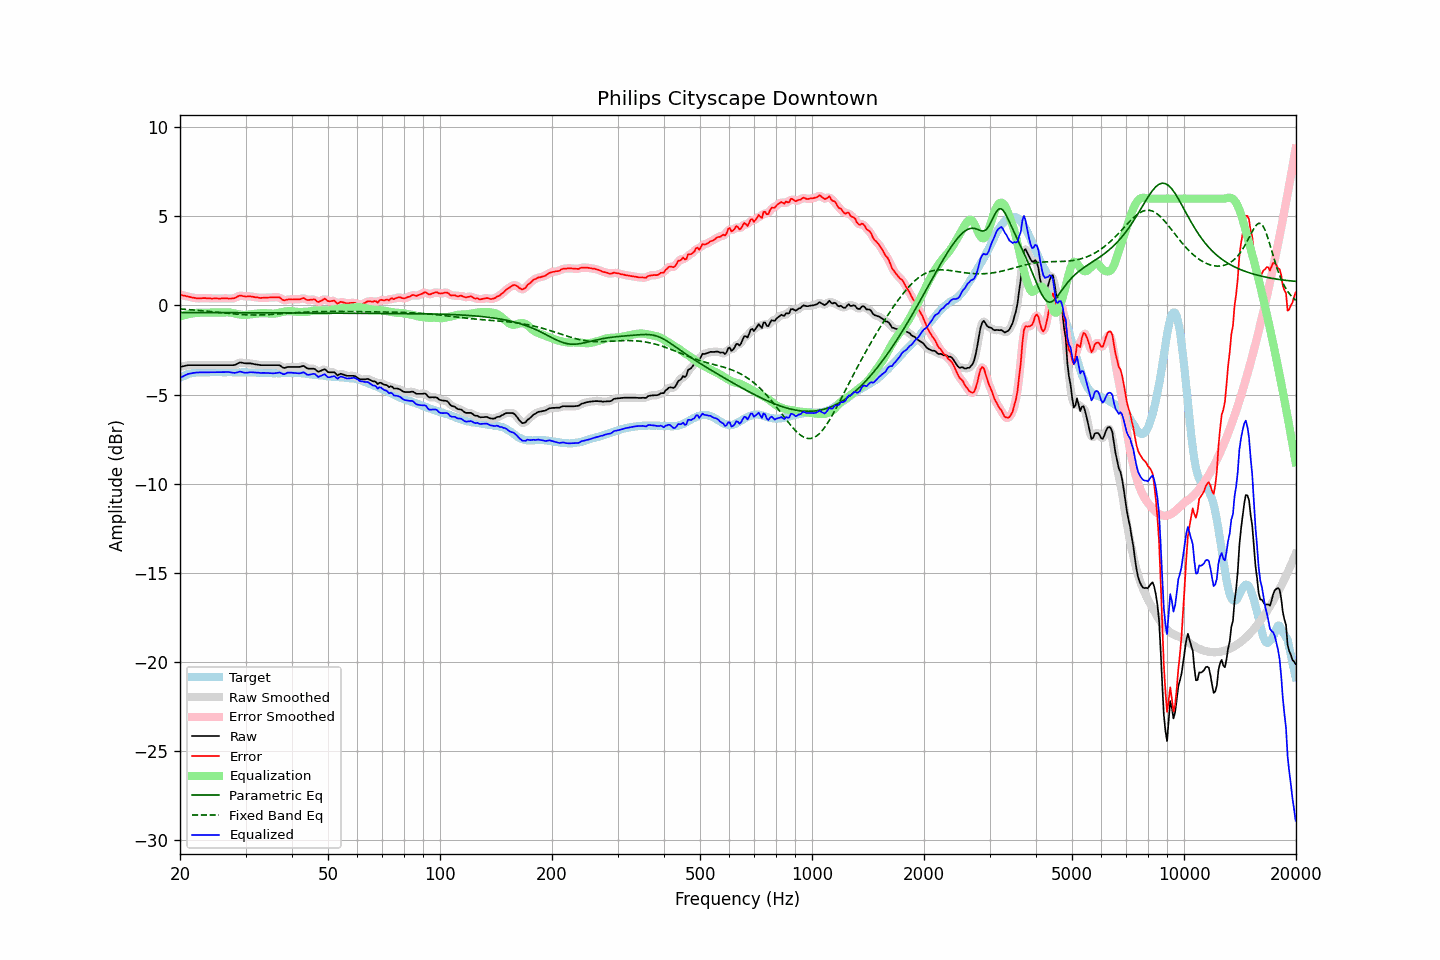

Source data for this figure (header and first rows):
frequency, raw, error, smoothed, error_smoothed, equalization, parametric_eq, fixed_band_eq, equalized_raw, equalized_smoothed, target
20.00, -3.45, 0.62, -3.45, 0.62, -0.62, -0.40, -0.20, -4.07, -4.08, -4.07
20.20, -3.43, 0.59, -3.43, 0.59, -0.59, -0.40, -0.20, -4.02, -4.02, -4.02
20.40, -3.41, 0.56, -3.41, 0.56, -0.56, -0.40, -0.21, -3.98, -3.97, -3.97
20.61, -3.39, 0.55, -3.39, 0.54, -0.54, -0.40, -0.22, -3.93, -3.93, -3.94
20.81, -3.37, 0.52, -3.37, 0.52, -0.51, -0.40, -0.22, -3.89, -3.89, -3.89
21.02, -3.35, 0.50, -3.36, 0.50, -0.49, -0.40, -0.23, -3.84, -3.85, -3.85
21.23, -3.35, 0.48, -3.35, 0.48, -0.47, -0.40, -0.24, -3.83, -3.82, -3.83
21.44, -3.35, 0.46, -3.35, 0.46, -0.46, -0.40, -0.24, -3.81, -3.81, -3.81
21.66, -3.35, 0.44, -3.35, 0.44, -0.44, -0.40, -0.25, -3.79, -3.79, -3.79
21.87, -3.35, 0.43, -3.35, 0.43, -0.43, -0.40, -0.26, -3.78, -3.78, -3.78
22.09, -3.35, 0.41, -3.35, 0.41, -0.42, -0.40, -0.26, -3.77, -3.77, -3.76
22.31, -3.35, 0.40, -3.35, 0.40, -0.41, -0.40, -0.27, -3.76, -3.76, -3.75
22.54, -3.35, 0.40, -3.35, 0.40, -0.41, -0.40, -0.28, -3.76, -3.76, -3.75
22.76, -3.35, 0.40, -3.35, 0.40, -0.40, -0.40, -0.29, -3.76, -3.76, -3.75
22.99, -3.35, 0.41, -3.35, 0.41, -0.40, -0.40, -0.30, -3.75, -3.75, -3.76
23.22, -3.35, 0.41, -3.35, 0.41, -0.40, -0.40, -0.31, -3.75, -3.75, -3.76
23.45, -3.35, 0.41, -3.35, 0.41, -0.40, -0.40, -0.31, -3.75, -3.75, -3.76
23.69, -3.35, 0.40, -3.35, 0.41, -0.40, -0.40, -0.32, -3.75, -3.75, -3.75
23.92, -3.35, 0.40, -3.35, 0.40, -0.40, -0.40, -0.33, -3.75, -3.75, -3.75
24.16, -3.35, 0.39, -3.35, 0.39, -0.40, -0.40, -0.34, -3.75, -3.75, -3.74
24.40, -3.35, 0.38, -3.35, 0.39, -0.39, -0.40, -0.35, -3.75, -3.75, -3.74
24.65, -3.35, 0.39, -3.35, 0.39, -0.39, -0.40, -0.36, -3.74, -3.74, -3.75
24.89, -3.35, 0.39, -3.35, 0.39, -0.39, -0.40, -0.37, -3.74, -3.74, -3.75
25.14, -3.35, 0.40, -3.35, 0.39, -0.39, -0.40, -0.38, -3.74, -3.74, -3.75
25.39, -3.35, 0.39, -3.35, 0.39, -0.39, -0.40, -0.39, -3.74, -3.74, -3.74
25.65, -3.35, 0.39, -3.35, 0.39, -0.39, -0.40, -0.40, -3.74, -3.74, -3.74
25.91, -3.35, 0.40, -3.35, 0.39, -0.39, -0.40, -0.41, -3.74, -3.74, -3.75
26.16, -3.35, 0.40, -3.35, 0.40, -0.39, -0.40, -0.42, -3.74, -3.74, -3.75
26.43, -3.35, 0.40, -3.35, 0.40, -0.39, -0.40, -0.43, -3.74, -3.74, -3.75
26.69, -3.35, 0.40, -3.35, 0.40, -0.39, -0.40, -0.44, -3.74, -3.74, -3.75
26.96, -3.35, 0.39, -3.35, 0.39, -0.39, -0.40, -0.45, -3.74, -3.74, -3.74
27.23, -3.35, 0.39, -3.35, 0.39, -0.39, -0.40, -0.46, -3.75, -3.75, -3.74
27.50, -3.35, 0.39, -3.35, 0.39, -0.41, -0.40, -0.46, -3.76, -3.76, -3.74
27.77, -3.35, 0.40, -3.35, 0.40, -0.43, -0.40, -0.47, -3.78, -3.78, -3.75
28.05, -3.34, 0.41, -3.33, 0.42, -0.45, -0.40, -0.48, -3.79, -3.78, -3.75
28.33, -3.30, 0.46, -3.30, 0.46, -0.47, -0.41, -0.49, -3.77, -3.77, -3.76
28.62, -3.25, 0.51, -3.25, 0.51, -0.49, -0.41, -0.50, -3.74, -3.74, -3.77
28.90, -3.21, 0.54, -3.22, 0.54, -0.51, -0.41, -0.50, -3.72, -3.73, -3.76
29.19, -3.20, 0.57, -3.21, 0.55, -0.52, -0.41, -0.51, -3.72, -3.73, -3.77
29.48, -3.22, 0.53, -3.22, 0.54, -0.53, -0.41, -0.51, -3.75, -3.75, -3.75
29.78, -3.24, 0.52, -3.24, 0.52, -0.53, -0.41, -0.52, -3.77, -3.77, -3.76
30.08, -3.25, 0.50, -3.25, 0.51, -0.53, -0.41, -0.52, -3.78, -3.78, -3.75
30.38, -3.25, 0.51, -3.25, 0.51, -0.52, -0.41, -0.53, -3.77, -3.77, -3.76
30.68, -3.25, 0.51, -3.25, 0.51, -0.51, -0.41, -0.53, -3.76, -3.76, -3.76
30.99, -3.25, 0.51, -3.26, 0.51, -0.49, -0.41, -0.53, -3.75, -3.75, -3.76
31.30, -3.27, 0.49, -3.27, 0.49, -0.48, -0.41, -0.53, -3.75, -3.75, -3.76
31.61, -3.29, 0.47, -3.29, 0.48, -0.47, -0.41, -0.53, -3.76, -3.76, -3.77
31.93, -3.31, 0.46, -3.31, 0.46, -0.46, -0.41, -0.53, -3.77, -3.77, -3.77
32.24, -3.32, 0.46, -3.32, 0.45, -0.45, -0.41, -0.53, -3.78, -3.78, -3.78
32.57, -3.33, 0.44, -3.34, 0.44, -0.44, -0.41, -0.53, -3.78, -3.78, -3.77
32.89, -3.35, 0.42, -3.35, 0.43, -0.44, -0.41, -0.53, -3.79, -3.78, -3.77
33.22, -3.35, 0.43, -3.35, 0.43, -0.43, -0.41, -0.53, -3.79, -3.79, -3.78
33.55, -3.35, 0.43, -3.35, 0.43, -0.43, -0.41, -0.53, -3.79, -3.79, -3.78
33.89, -3.35, 0.44, -3.35, 0.44, -0.44, -0.41, -0.52, -3.79, -3.79, -3.80
34.23, -3.35, 0.44, -3.35, 0.44, -0.44, -0.41, -0.52, -3.79, -3.79, -3.79
34.57, -3.35, 0.45, -3.35, 0.45, -0.45, -0.41, -0.51, -3.80, -3.80, -3.80
34.92, -3.35, 0.45, -3.35, 0.45, -0.45, -0.41, -0.51, -3.81, -3.81, -3.80
35.27, -3.35, 0.45, -3.35, 0.45, -0.46, -0.41, -0.50, -3.81, -3.81, -3.80
35.62, -3.35, 0.45, -3.35, 0.45, -0.46, -0.41, -0.50, -3.81, -3.81, -3.81
35.97, -3.35, 0.46, -3.35, 0.45, -0.45, -0.41, -0.49, -3.81, -3.80, -3.81
... 635 more rows
